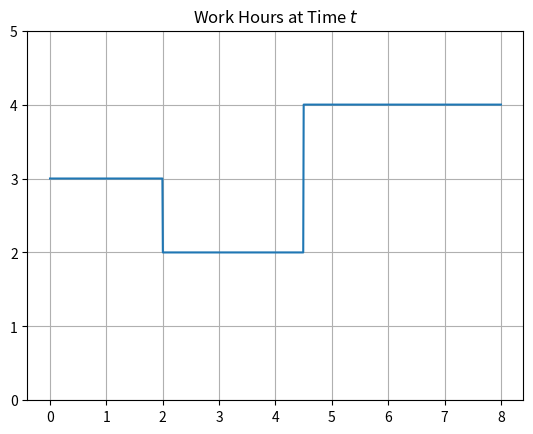

The matplotlib source for this figure:
#!/usr/bin/env python
# coding: utf-8

# ### The Problem of Areas
# 
# 
# ![](images/newton_integral.png)
# 

# In[1]:


import matplotlib.pyplot as plt
import numpy as np


# #### Problem 1: Parabola
# 
# Consider the area under the curve:
# 
# $$f(x) = -x^2 + 4$$ from $x = -1$ until $x = 1$

# In[2]:


#define the function


# In[3]:


#domain from -2.5 to 2.5 


# In[4]:


#plot the function with grid and color the region


# ##### Using Rectangles
# 
# The first approach we will use is to build a small number of rectangles to approximate the area.
# 
# - What are the $x$ coordinates for these rectangles if we use 4 rectangles with equal spacing?
# - What would the height of the rectangles be and why?
# - Find the area of each rectangle.
# - Add these areas together.

# In[5]:


#x values


# In[6]:


#heights?


# In[7]:


#areas 


# In[8]:


#total area approx


# ##### Improving the Approximation
# 
# Use 8 rectangles and repeat the example above.  
# 
# - What are the $x$-coordinates for each rectangle
# - What is the height of the rectangle
# - What is the area of each rectangle
# - What is the total area of each rectangle. 

# In[9]:


#x-values


# In[10]:


#width of each rectangle?


# In[11]:


#heights


# In[12]:


#areas


# In[13]:


#total areas


# ##### Problem 
# 
# Use 16 rectangles and repeat above.

# In[14]:


#x coordinates


# In[15]:


#heights


# In[16]:


#areas


# In[17]:


#total area


# **QUESTIONS**
# 
# - Which of these was the best approximation and why?
# - Repeat the above process to estimate the area under the given curves with given boundaries:
# 
# 1. $f(x) = \sin{x}$ on $[0, 2\pi]$.  Draw a plot of the region, and start with 4 rectangles to approximate the area under the curve.

# In[ ]:





# In[ ]:





# In[ ]:





# In[ ]:





# In[ ]:





# #### Human Work
# 
# House-painting is a job that can be done by several people working simultaneously, so we can measure the amount of work done in staff-hours. Consider a house-painting business run by some students. Because of class schedules, different numbers of students will be painting at different times of the day. Let $s(t)$ be the number of staff present at time $t$, measured in hours from 8 am, and suppose that during an 8-hour work day, we have:
# 
# $$s(t) = \begin{cases} 3 & 0 \leq t < 2 \\ 2 & 2 \leq t < 4.5 \\ 4 & 4.5 \leq t \leq 8 \end{cases}$$

# In[18]:


def s(t):
    return np.piecewise(t,
                 [t < 2, t > 2, t > 4.5], 
                 [3, 2, 4])


# In[19]:


t = np.linspace(0, 8, 1000)


# In[20]:


s(t)[::100]


# In[21]:


plt.plot(t, s(t))
plt.grid()
plt.title('Work Hours at Time $t$')
plt.ylim(0, 5);


# 1. What is the total number of staff hours worked at times $t = 1, 2, 3, 4, 5, 6, 7, 8$?
# 

# In[ ]:





# In[ ]:





# 2. Suppose that there is a house-painting job to be done, and by past experience the students know that four of them could finish it in 6 hours. But for the first 3.5 hours, only two students can show up, and after that, five will be available.
# 
# a. How long will the entire job take?
# b. Draw a graph of he staffing function for this problem.  Mark on the graph when the job is finished.
# c. Draw the graph of the accumulated work function.

# In[ ]:





# In[ ]:





# In[ ]:





# In[ ]:





# In[ ]:





# ##### Problem: Computing Distance Traveled
# 
# Suppose you are traveling in a vehicle that moves at the following speed in miles per hour at given time $t$ (in hours):
# 
# $$v(t) \begin{cases} 10 & t < 3 \\ 2t & 3 \leq t \leq 5 \\ 20 & t > 5 \end{cases}$$

# 1. How far would you travel in the first hour?
# 2. 2 hours?
# 3. 3 hours?
# 4. 5 hours?
# 5. 10 hours?

# In[ ]:





# In[ ]:





# In[ ]:





# In[ ]:





# In[ ]:





# ##### How much energy consumed
# 
# Use the table below where the power demand for a house is given at time $t$. 
# 
# | $t$ | power |
# | ----- | ----- |
# | 1:30 | 275 |
# | 5:00 | 240 | 
# | 8:00 | 730 |
# | 9:30 | 300 |
# | 11:00 | 150 |
# | 15:00 | 225 |
# | 18:30 | 1880 |
# | 20:00 | 950 |
# | 22:30 | 700 |
# | 23:00 | 350 |

# In[ ]:





# In[ ]:





# In[ ]:





# In[ ]:





# In[ ]:





# In[ ]:




